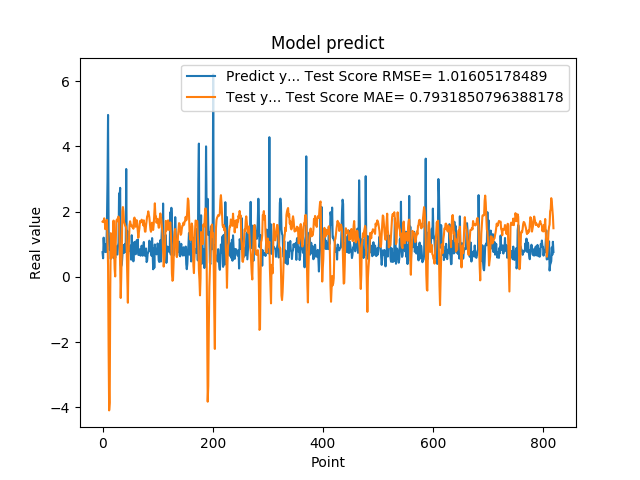

Data behind this chart, as committed beside it:
7.566530108451843262e-01, 1.689831528495446156e+00
5.684260129928588867e-01, 1.678074153661017309e+00
1.201630949974060059e+00, 1.706793347499991675e+00
8.802530169486999512e-01, 1.794809515282043355e+00
8.531429767608642578e-01, 1.716481566096212052e+00
7.591750025749206543e-01, 1.460968065584439923e+00
1.005007982254028320e+00, 1.641203356061762486e+00
7.687720060348510742e-01, 1.688846801624398042e+00
1.740013241767883301e+00, 1.746523997009692186e+00
2.913533687591552734e+00, 1.196554159249475502e+00
4.963075160980224609e+00, 3.512680105492874683e-01
1.471215128898620605e+00, -2.226929607440747638e+00
1.000648975372314453e+00, -4.095057437269467471e+00
8.220189809799194336e-01, -3.861804688699038479e+00
9.362199902534482643e-01, -4.276530627211080904e-01
5.486897230148315430e-01, 1.338302223916997491e+00
1.111255049705505371e+00, 1.131635767977134943e+00
7.148039937019348145e-01, 5.806331738453849312e-01
1.052167057991027832e+00, 7.274492434595120072e-01
8.955980539321898304e-01, 1.018144196259572309e+00
7.769405245780944824e-01, 1.725293923383648620e+00
5.699509978294372559e-01, 8.279983332989879763e-01
8.244060277938842773e-01, 2.365808780944614331e-01
5.800840258598327637e-01, 1.120109197983715395e-02
9.488009810447691761e-01, 1.051224926632154721e+00
7.918390035629272461e-01, 1.708023529809245433e+00
6.937990188598632812e-01, 1.754738417380644844e+00
6.834830045700073242e-01, 1.701735554443050802e+00
9.433320164680479847e-01, 1.809483818501133046e+00
1.032713770866394043e+00, 1.848694168247536185e+00
2.556216001510620117e+00, 1.748108318461556676e+00
2.464895963668823242e+00, 1.065308322459696644e+00
2.728049993515014204e+00, 3.469262316110012789e-01
3.558506965637206476e-01, -6.486080946731549446e-01
3.262020051479339600e-01, 8.783798680042821314e-03
3.781589865684509277e-01, 8.270364102538190210e-01
6.306380033493041992e-01, 2.010907237433890771e+00
8.854129910469055176e-01, 2.139016222852806237e+00
9.743152856826782227e-01, 2.005435674350409592e+00
7.307389974594116211e-01, 1.670543088883388982e+00
9.521890282630921520e-01, 1.640226908079122303e+00
1.011654973030090332e+00, 1.569199067146256121e+00
7.643579840660095215e-01, 1.551179398254920461e+00
3.306220054626464844e+00, 1.484813575980002076e+00
7.543110251426696777e-01, 7.260323858512836015e-01
1.409499049186706321e+00, 1.154564804975802689e-01
6.401469707489013672e-01, -7.944200961719952714e-01
8.640019893646240234e-01, 4.616426589620146181e-01
8.469420075416564941e-01, 1.105241106271697582e+00
7.976629734039306641e-01, 1.578311946443710756e+00
9.555831551551821068e-01, 1.703599913123579945e+00
9.546210169792175293e-01, 1.634986132529930858e+00
5.251880288124084473e-01, 1.559494555682778394e+00
1.275226235389709695e+00, 1.564124010271920717e+00
8.355640172958374023e-01, 1.520852021555380018e+00
7.640249729156494141e-01, 1.570540937413999805e+00
4.752210080623626154e-01, 1.474489406087027943e+00
7.414129972457885742e-01, 1.773912889813004101e+00
1.069700956344604492e+00, 1.817207710176779178e+00
7.892770171165466309e-01, 1.732112060974676293e+00
6.914690136909484863e-01, 1.535614324085734506e+00
... 759 more rows
